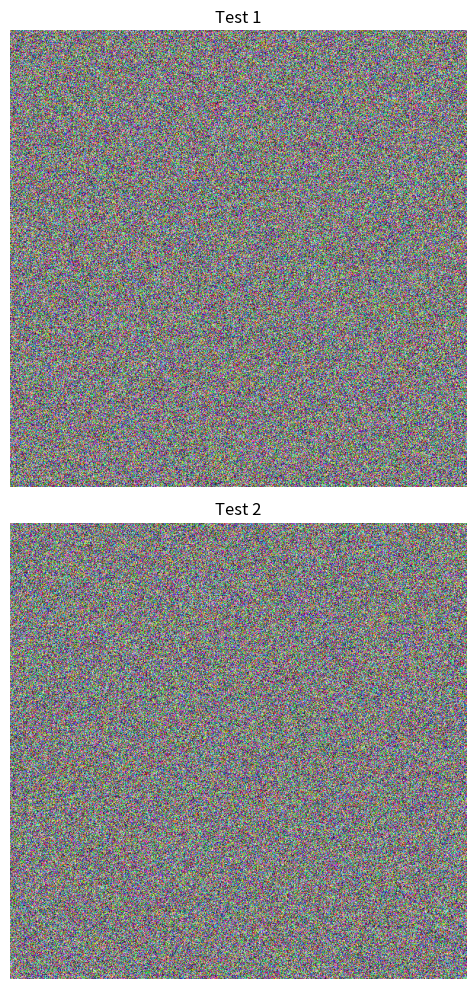

Write Python code to recreate this figure.
import matplotlib.pyplot as plt
import numpy as np

# When plotting in matplotlib the upper left corner has the values of:
Y_OFFSET = - 0.5
X_OFFSET = -0.5


class PixelPicker:
    def __init__(self, figure, lines, markersize, pick_button, erase_button, is_interpolation_used):
        self.xys = set()
        self.previous_xy = None
        self.figure = figure
        self.axs = figure.get_axes()
        self.pick_button = pick_button
        self.erase_button = erase_button
        self.is_interpolation_used = is_interpolation_used

        # Draw must be called in order to update the marker size properly
        self._render()
        self.size_data = markersize
        self.size = markersize
        self.lines = lines
        self._update_marker_size()

        # Callbacks
        self.cid = figure.canvas.mpl_connect('button_press_event', self._on_click)
        self.cidmotion = figure.canvas.mpl_connect('motion_notify_event', self._on_motion)
        self.cidrealease = figure.canvas.mpl_connect('button_release_event', self._on_release)
        self.axs[0].callbacks.connect('xlim_changed', self._update_marker_size)
        self.axs[0].callbacks.connect('ylim_changed', self._update_marker_size)

    def _update_marker_size(self, axes=None):
        ppd = 72. / self.axs[0].figure.dpi
        trans = self.axs[0].transData.transform
        for line in self.lines:
            size = ((trans((1, self.size_data)) - trans((0, 0))) * ppd)[1]
            line.set_markersize(abs(size))
        self._render()

    def _on_click(self, event):
        # print('click', event)
        if self._valid_pick_event(event):
            # Hand mouse cursor = 0, arrow = 1, cross = 2
            self.figure.canvas.toolbar.set_cursor(0)
            self.previous_xy = (int(round(event.xdata)), int(round(event.ydata)))
            self._add_rectangle(event)
        elif self._valid_erase_event(event):
            # Hand mouse cursor = 0, arrow = 1, cross = 2
            self.figure.canvas.toolbar.set_cursor(0)
            self.previous_xy = (int(round(event.xdata)), int(round(event.ydata)))
            self._remove_rectangle(event)

    def _on_motion(self, event):
        # print('motion', event)
        if self._valid_pick_event(event):
            self._add_rectangle(event)
            self.previous_xy = (int(round(event.xdata)), int(round(event.ydata)))
        elif self._valid_erase_event(event):
            self._remove_rectangle(event)
            self.previous_xy = (int(round(event.xdata)), int(round(event.ydata)))

    def _on_release(self, event):
        # print('relese', event)
        if self._valid_pick_event(event):
            self.figure.canvas.toolbar.set_cursor(1)
        if self._valid_erase_event(event):
            self.figure.canvas.toolbar.set_cursor(1)

    def _valid_pick_event(self, event):
        return (
                event.inaxes in self.axs
                # Right button pressed
                and event.button == self.pick_button
                # No tool is active
                and self.figure.canvas.manager.toolbar._active is None
                # Cursor inside image
                and any([axes.get_images()[0].contains(event)[0] for axes in self.axs])
        )

    def _valid_erase_event(self, event):
        return (
                event.inaxes in self.axs
                # Right button pressed
                and event.button == self.erase_button
                # No tool is active
                and self.figure.canvas.manager.toolbar._active is None
                # Cursor inside image
                and any([axes.get_images()[0].contains(event)[0] for axes in self.axs])
        )

    def get_interpolated_xy(self, xy, previous_xy):
        interpolated_xy = set()
        is_not_inverted = abs(xy[0] - previous_xy[0]) >= abs(xy[1] - previous_xy[1])
        xy = xy if is_not_inverted else (xy[1], xy[0])
        previous_xy = previous_xy if is_not_inverted else (previous_xy[1], previous_xy[0])
        dx = xy[0] - previous_xy[0]
        dy = xy[1] - previous_xy[1]
        for x in range(previous_xy[0], xy[0], -1 if previous_xy[0] > xy[0] else 1):
            y = previous_xy[1] + dy * (x - previous_xy[0]) / dx
            interpolated_xy.add((int(round(x if is_not_inverted else y)), int(round(y if is_not_inverted else x))))
        return interpolated_xy

    def _get_xys_from_event(self, event):
        xys = set()
        xy = (int(round(event.xdata)), int(round(event.ydata)))
        xys.add(xy)
        if self.is_interpolation_used:
            xys.update(self.get_interpolated_xy(xy, self.previous_xy))
        return xys

    def _add_rectangle(self, event):
        xys_to_add = self._get_xys_from_event(event).difference(self.xys)

        if len(xys_to_add) > 0:
            self.xys.update(xys_to_add)
            xs, ys = zip(*self.xys)
            for line in self.lines:
                line.set_data(xs, ys)
            self._render()

    def _remove_rectangle(self, event):
        xys_to_remove = self._get_xys_from_event(event).intersection(self.xys)
        if len(xys_to_remove) > 0:
            self.xys = self.xys.difference(xys_to_remove)
            xs, ys = zip(*self.xys)
            for line in self.lines:
                line.set_data(xs, ys)
            self._render()

    def _render(self):
        self.figure.canvas.draw_idle()

    def get_pixels(self):
        return list(self.xys)

    def clear(self):
        for line in self.lines:
            line.set_data([], [])
        self._render()


def pick_pixels(class_num=0, color=(1, 0, 0, 0.7), pick_button=1, erase_button=3, is_interpolation_used=True):
    """

    :param class_num: Number of the class
    :param color: Color of the painted pixels
    :param pick_button: 1 = left click, 3 = right click
    :param erase_button: 1 = left click, 3 = right click
    :param is_interpolation_used: True = Interpolates points in between when moving mouse too fast, False = No interpolation
    :return: Class number and after that pixel x and y coordinates as tuples inside a list
    """
    fig = list(map(plt.figure, plt.get_fignums()))[0]
    lines = []
    markersize = 1
    for axes in fig.get_axes():
        line, = axes.plot([], [], linestyle="none", marker='s', markersize=markersize, color=color)
        lines.append(line)

    picker = PixelPicker(fig, lines, markersize, pick_button, erase_button, is_interpolation_used)
    input("Press enter to stop picking pixels")
    pixels = [class_num] + picker.get_pixels()
    picker.clear()
    return pixels


def generate_random_image(loc, title, h=600, w=600, old_ax=None):
    img = (np.random.standard_normal([h, w, 3]) * 255).astype(np.uint8)
    ax = plt.subplot(loc) if old_ax is None else plt.subplot(loc, sharex=old_ax, sharey=old_ax)
    ax.set_adjustable('box')
    plt.title(title)
    plt.axis('off')
    plt.imshow(img)
    return ax


def generate_test_figure():
    plt.figure(1, figsize=(8, 10))
    plt.clf()
    plt.ion()
    ax = generate_random_image(211, "Test 1")
    generate_random_image(212, "Test 2", old_ax=ax)
    plt.tight_layout()
    plt.show()


if __name__ == '__main__':
    generate_test_figure()
    pixels = pick_pixels()
    print("Number of pixels picked:", len(pixels))
